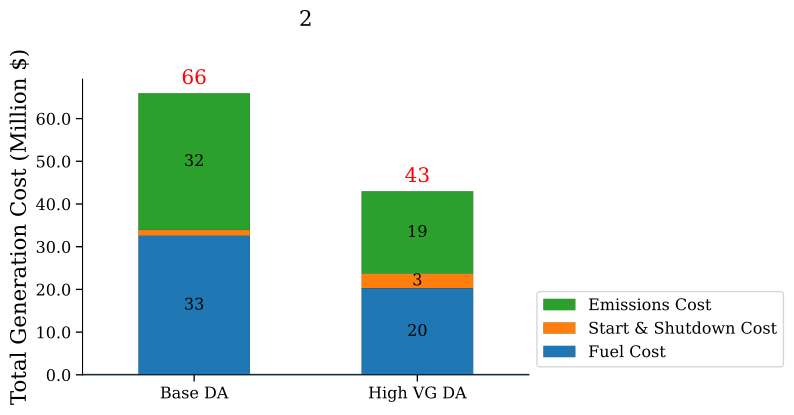

Values plotted in this chart, from the file beside it:
, Fuel Cost (Million $), Start & Shutdown Cost (Million $), Emissions Cost (Million $)
Base DA, 32.64, 1.28, 32.02
High VG DA, 20.31, 3.374, 19.29
